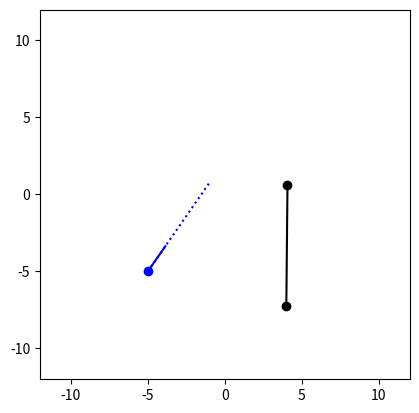

This chart was generated by the following Python code:
# -*- coding: utf-8 -*-
"""
Created on Tue Oct  8 15:32:28 2019

[redacted]
"""

import numpy as np  
import matplotlib.pyplot as plt
import numpy.random as alea

def visu_point(matPoint,style):
    # matPoint contient les coordonnées des points 
    x = matPoint[0, :]
    y = matPoint[1, :]
    plt.plot(x, y, style)
    
def visu_segment(P1,P2,style):
    # attention P1 et P2 sont des tableaux (2,1)
    matP = np.concatenate((P1,P2),1)
    visu_point(matP,style)
    
def mat_rotation(theta):
    # si pas besoin des coordonnées homogènes
    mat = np.array([[np.cos(theta), -np.sin(theta)],
                    [np.sin(theta), np.cos(theta)]])
    return mat


plt.axis('scaled') # la position est importante
taille = 10
delta = 2
plt.xlim(-taille-delta, taille+delta)  
plt.ylim(-taille-delta, taille+delta)

# le segment (A,B) et son vecteur normal :

nP=2  # 2 points pour le segment
matP=alea.rand(2,nP)*2*taille - taille
visu_point(matP,'k-')

A = matP[:,0].reshape(2,1) #print(matP[:,0])  #print(A)
B = matP[:,1].reshape(2,1)
vecAB = B-A
vecN = np.dot(mat_rotation(np.pi/2),vecAB)

# le point source S et le vecteur du lancé de rayon :

S = np.array([[-5],
              [-5]])
vecS = alea.rand(2,1)
norme = np.sqrt(np.dot(vecS.T,vecS))
vecS = vecS*(1/norme)

# le point d'impact et sa visualisation :


# TODO





visu_point(S,'bo')
visu_segment(S,S+vecS*2,'b-')
visu_segment(S,S+vecS*7,'b:')
visu_point(A,'ko')
visu_point(B,'ko')